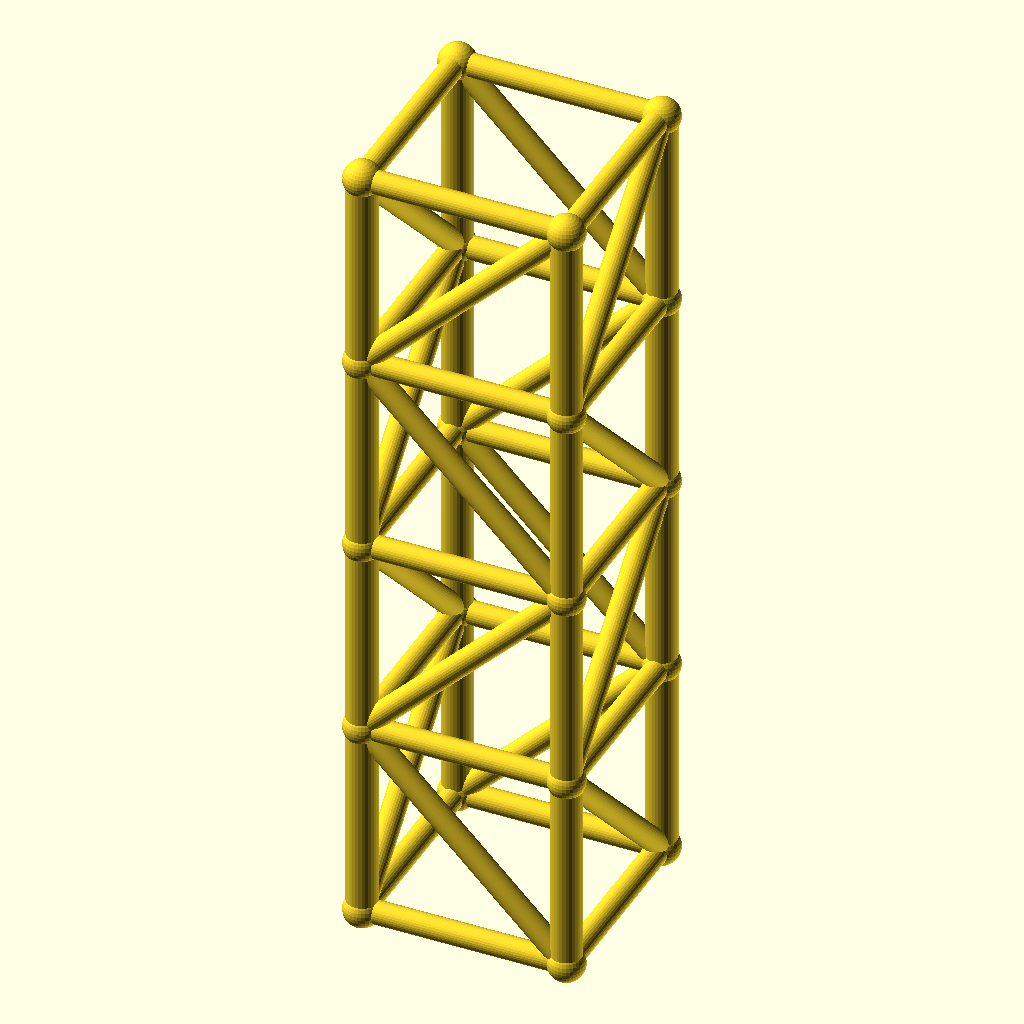
Cell 1 — every parameter at its default value.
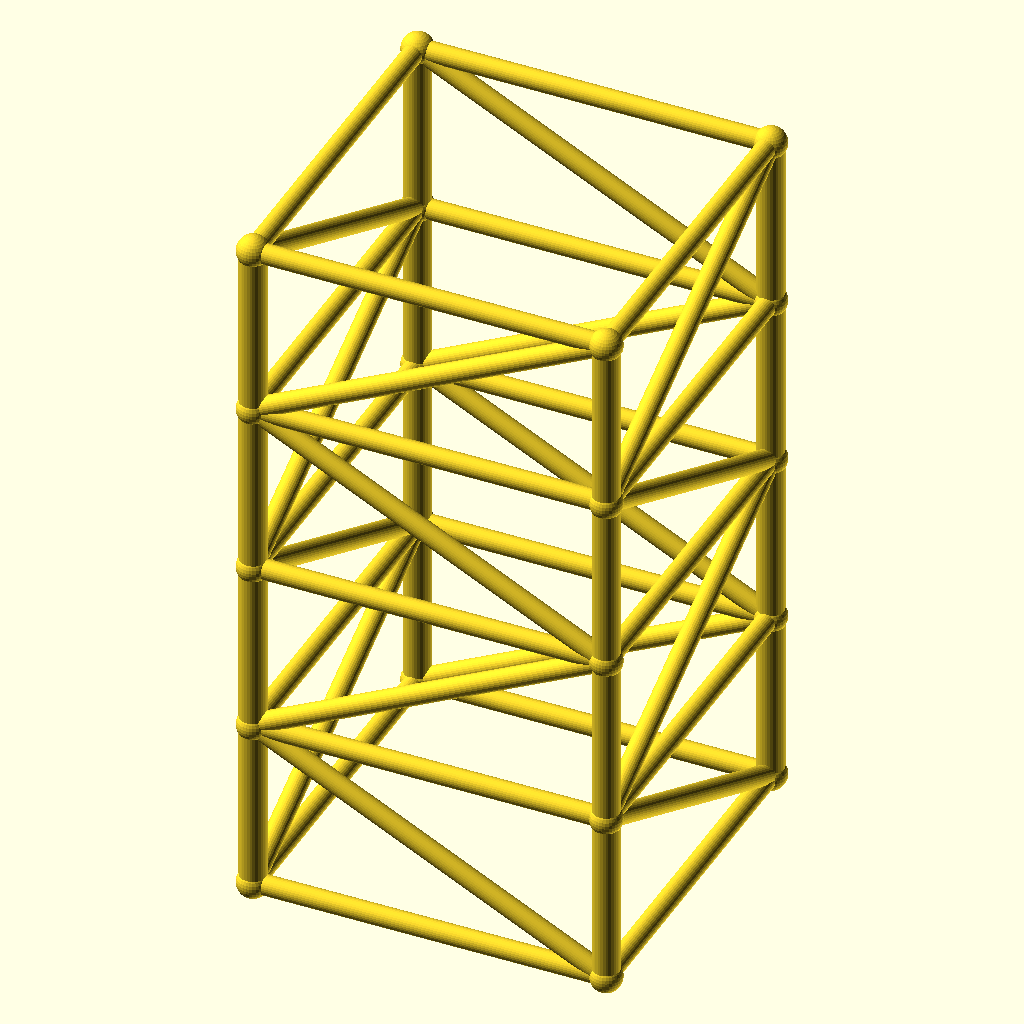
Cell 2 — size set to 120, the other parameters unchanged.
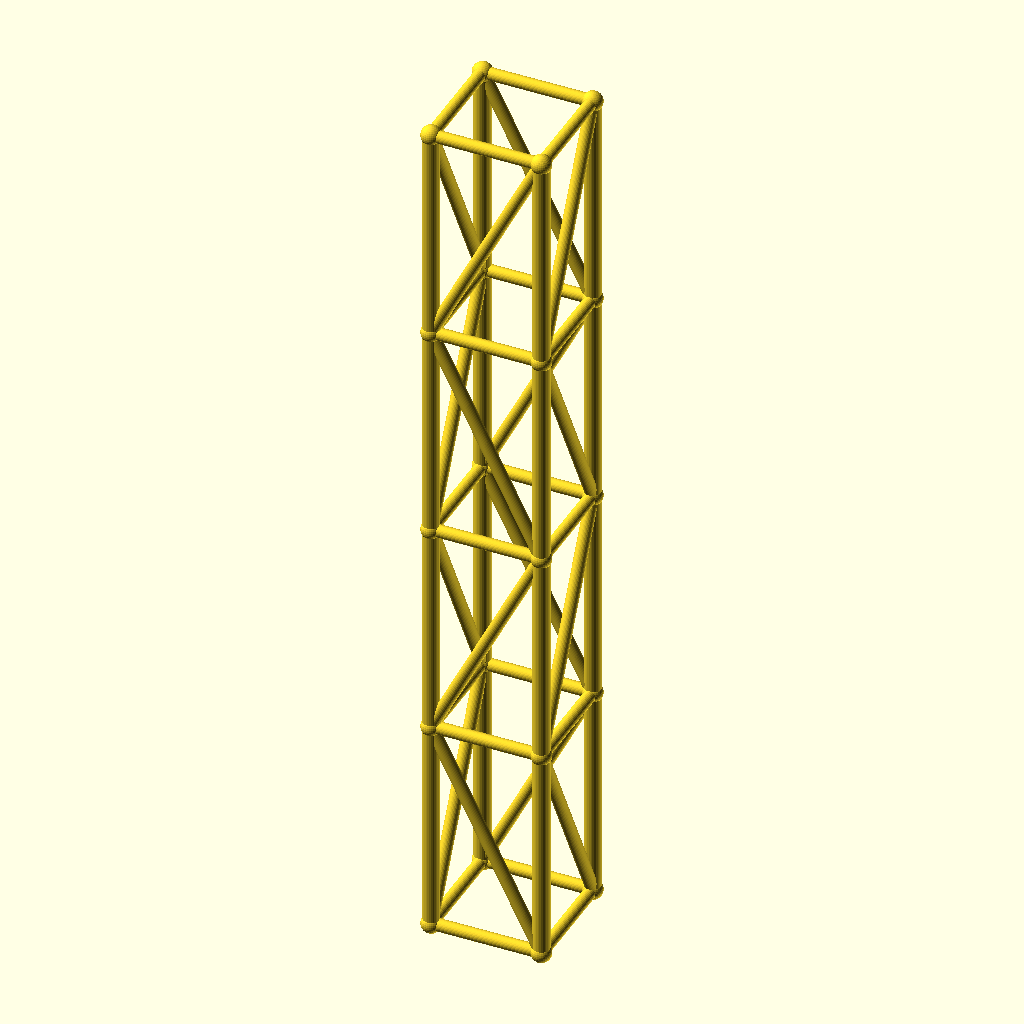
Cell 3: lvl = 118.6 (everything else at default).
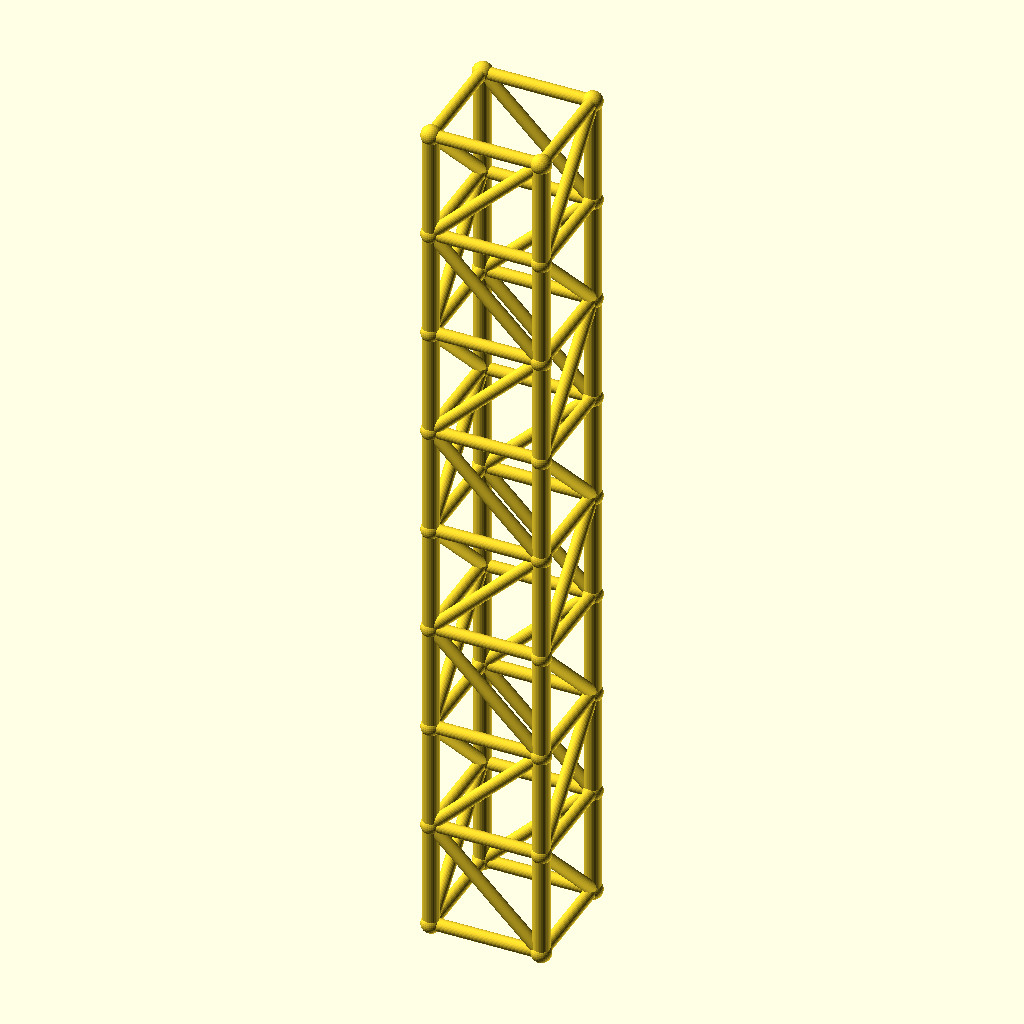
Cell 4: levels = 8 (everything else at default).
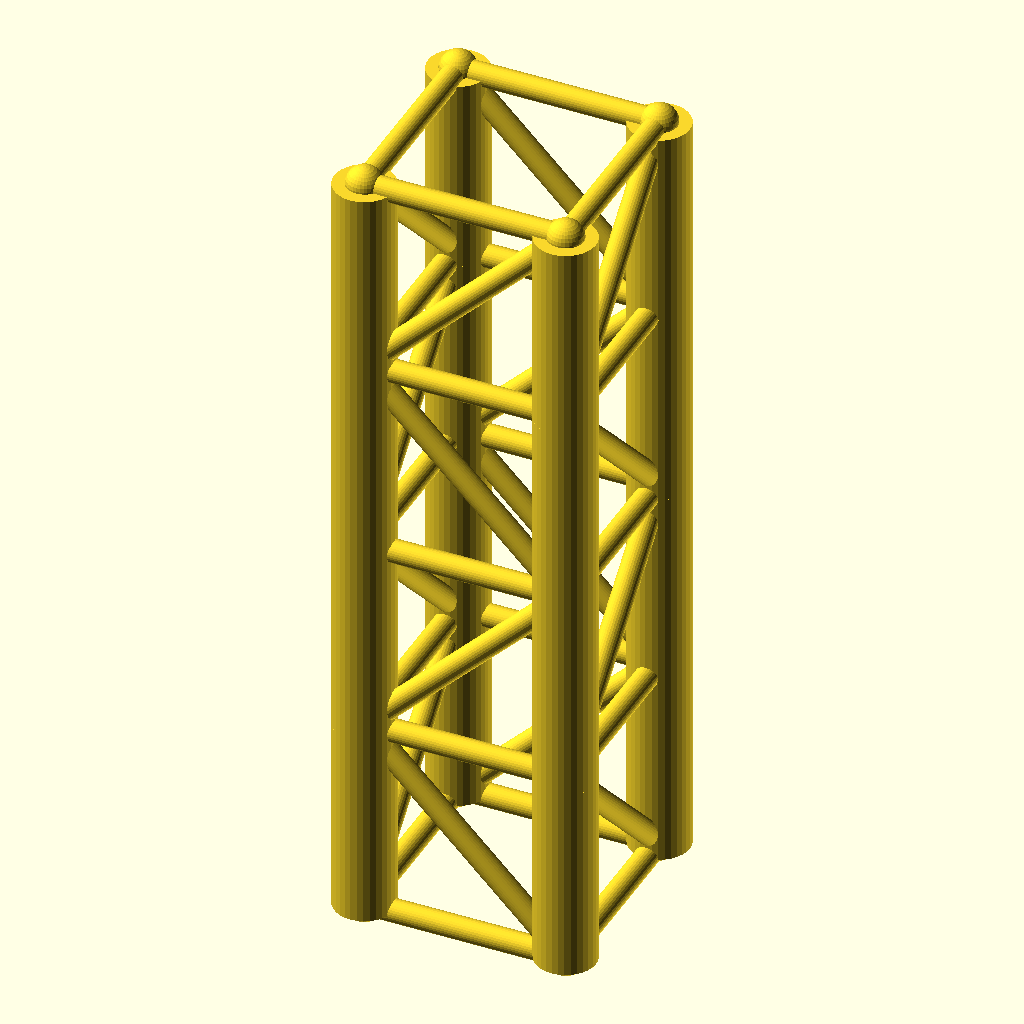
Cell 5: the same model with leg_r = 9.
The same orthographic view direction (rotation 55°, 0°, 25°; colour scheme Cornfield) for every cell, with the view re-fitted per cell, so scale and position can differ between cells.
OpenSCAD source file optional_data/gen2/towers/part_0003.scad:
$fn = 32;

// ----------------------------------------------------------------------
// Four-leg tower: 60 x 60 x 237.2 mm, 4 bays of 59.3 mm
// ----------------------------------------------------------------------

// --- parameters (mm) ---
size = 60;                // footprint across the legs
lvl = 59.3;               // bay height between the rings
levels = 4;               // number of bays
tower_h = 237.2;          // overall height
leg_r = 4.5;              // leg tube radius
brace_r = 3.4;            // brace tube radius
joint_r = 5.4;            // joint ball radius

module member(a, b, r) {
  /* rod: cylinder from joint a to joint b */
  d = b - a;
  length = norm(d);
  translate(a) rotate([0, acos(d[2] / length), atan2(d[1], d[0])])
    cylinder(h = length, r = r);
}

module joint(p, r) {
  /* ball at the joint centre */
  translate(p) sphere(r = r);
}

p = [[1, 1], [1, -1], [-1, -1], [-1, 1]];

/* legs */
for (i = [0 : levels - 1]) {
  for (j = [0 : 3]) {
    member([p[j][0] * size / 2, p[j][1] * size / 2, i * lvl],
           [p[j][0] * size / 2, p[j][1] * size / 2, (i + 1) * lvl], leg_r);
  }
}

/* rings at every level */
for (i = [0 : levels]) {
  for (j = [0 : 3]) {
    member([p[j][0] * size / 2, p[j][1] * size / 2, i * lvl],
           [p[(j + 1) % 4][0] * size / 2, p[(j + 1) % 4][1] * size / 2, i * lvl], brace_r);
  }
}

/* braces alternate direction bay by bay */
for (i = [0 : levels - 1]) {
  for (j = [0 : 3]) {
    if (i % 2 == 0) {
      member([p[j][0] * size / 2, p[j][1] * size / 2, i * lvl],
             [p[(j + 1) % 4][0] * size / 2, p[(j + 1) % 4][1] * size / 2, (i + 1) * lvl], brace_r);
    } else {
      member([p[(j + 1) % 4][0] * size / 2, p[(j + 1) % 4][1] * size / 2, i * lvl],
             [p[j][0] * size / 2, p[j][1] * size / 2, (i + 1) * lvl], brace_r);
    }
  }
}

/* joint balls */
for (i = [0 : levels]) {
  for (j = [0 : 3]) {
    joint([p[j][0] * size / 2, p[j][1] * size / 2, i * lvl], joint_r);
  }
}
Customizer parameters (derived from the source; name, type, default, range or options):
size: number, default 60
lvl: number, default 59.3
levels: number, default 4
tower_h: number, default 237.2
leg_r: number, default 4.5
brace_r: number, default 3.4
joint_r: number, default 5.4
